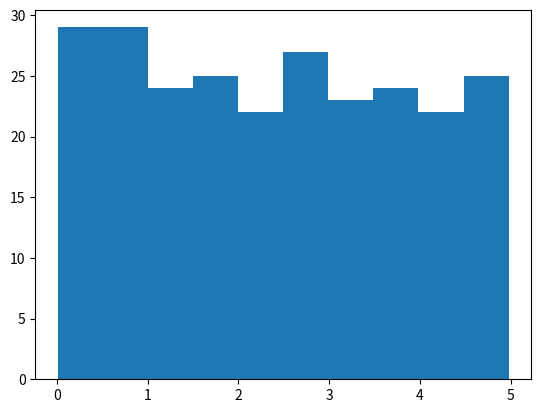
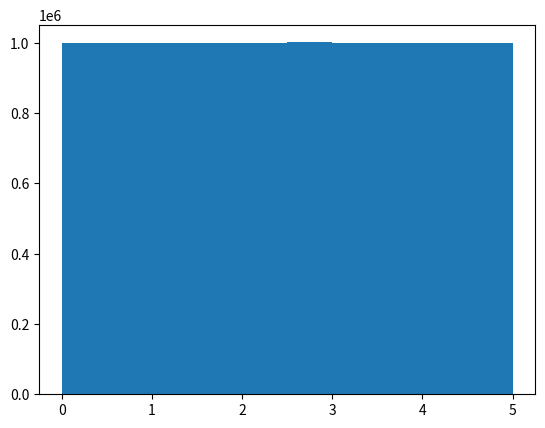

Reproduce these figures in Python, in order.
import numpy as np
from scipy import stats
import matplotlib.pyplot as plt

# let a data be [99,86,87,88,111,86,103,87,94,78,77,85,86] 

speed=[99,86,87,88,111,86,103,87,94,78,77,85,86]

# calculating mean:
print(np.mean(speed))

# calculating median:
print(np.median(speed))

# calculating mode:
print(stats.mode(speed))

# let the data be [32,111,138,28,59,77,97]
speed=[32,111,138,28,59,77,97]

# calculating satandard deviation
print(np.std(speed))

# calculating variance
print(np.var(speed))

# proving that variance is the square of the standard deviation
if np.std(speed) == (np.var(speed)**0.5):
    print("Variance is the square of standard deviation")
else:
    print("Variance is not the square of standard deviation")

# let an array be [5,31,43,48,50,41,7,11,15,39,80,82,32,2,8,6,25,36,27,61,31]
ages = [5,31,43,48,50,41,7,11,15,39,80,82,32,2,8,6,25,36,27,61,31]

print(np.percentile(ages, 65))
# the answer is 39.0 which means that 65% people are of age 39 or younger

print(np.percentile(ages, 90))
# the answer is 61.0 which means that 90% people are of age 61 or younger

# genrating a random numpy array of 250 nos. between 0.0 and 5.0 
arr1=np.random.uniform(0.0, 5.0, 250)
print(arr1)

# les plot an histogram for arr
plt.hist(arr1)
plt.plot()
plt.show()

# les do the same but with 10000000 values
# genrating a random numpy array of 10000000 nos. between 0.0 and 5.0 
arr2=np.random.uniform(0.0, 5.0, 10000000)
print(arr2)

# les plot an histogram for arr
plt.hist(arr2)
plt.plot()
plt.show()
